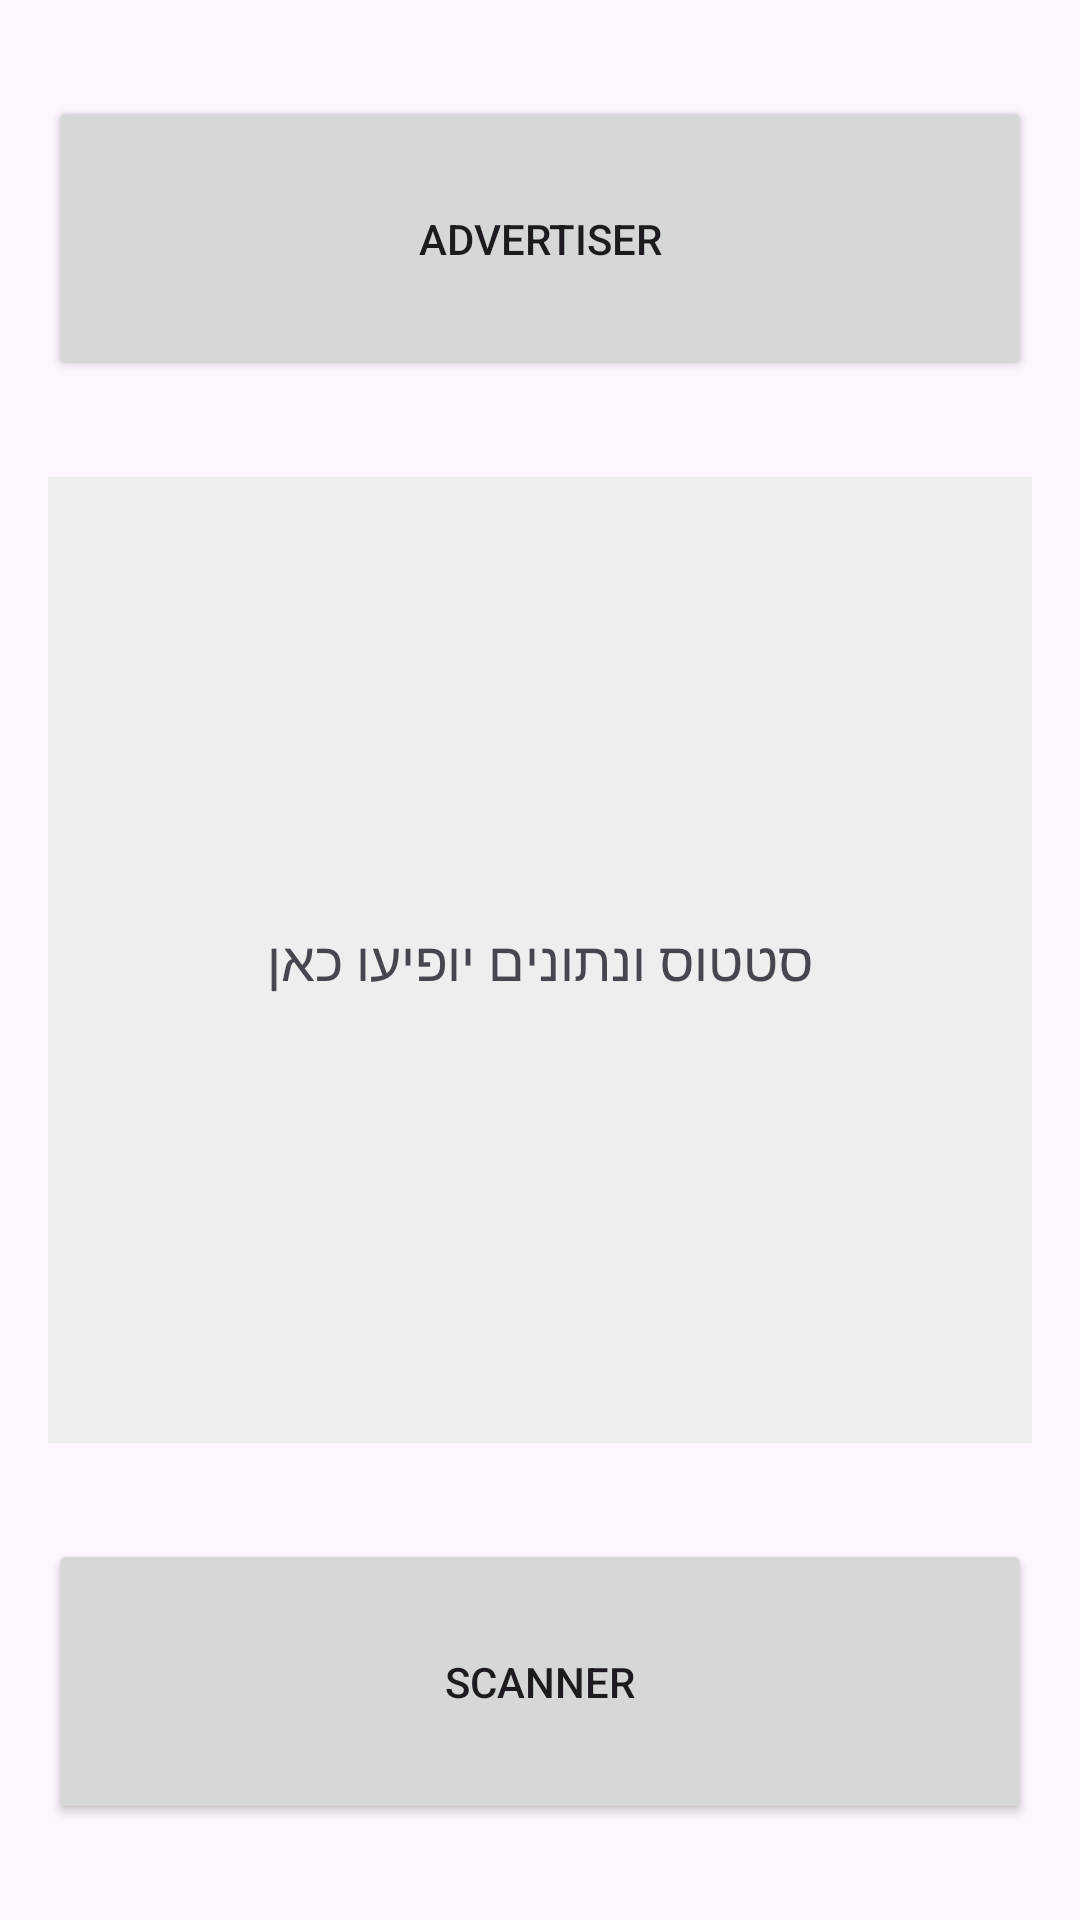

This screen was rendered from an Android layout file. Write that file and the resources it references.
<!-- AndroidManifest.xml: application theme Theme.AdPlusScan -->
<!-- res/layout/activity_main.xml -->
<?xml version="1.0" encoding="utf-8"?>
<androidx.constraintlayout.widget.ConstraintLayout xmlns:android="http://schemas.android.com/apk/res/android"
    xmlns:app="http://schemas.android.com/apk/res-auto"
    xmlns:tools="http://schemas.android.com/tools"
    android:id="@+id/main"
    android:layout_width="match_parent"
    android:layout_height="match_parent"
    tools:context=".MainActivity">

    <Button
        android:id="@+id/ad"
        android:layout_width="0dp"
        android:layout_height="95dp"
        android:text="ADVERTISER"

        app:layout_constraintTop_toTopOf="parent"       app:layout_constraintStart_toStartOf="parent"   app:layout_constraintEnd_toEndOf="parent"       android:layout_marginTop="32dp"
        android:layout_marginStart="16dp"
        android:layout_marginEnd="16dp"
        />

    <TextView
        android:id="@+id/textView"
        android:layout_width="0dp"
        android:layout_height="0dp"
        android:gravity="center"
        android:padding="16dp"
        android:text="סטטוס ונתונים יופיעו כאן"
        android:textSize="18sp"

        app:layout_constraintTop_toBottomOf="@+id/ad"      app:layout_constraintBottom_toTopOf="@+id/scan"   app:layout_constraintStart_toStartOf="parent"
        app:layout_constraintEnd_toEndOf="parent"
        android:layout_marginStart="16dp"
        android:layout_marginEnd="16dp"
        android:layout_marginTop="32dp"
        android:layout_marginBottom="32dp"
        android:background="#EEEEEE"
        />

    <Button
        android:id="@+id/scan"
        android:layout_width="0dp"
        android:layout_height="95dp"
        android:text="SCANNER"

        app:layout_constraintBottom_toBottomOf="parent"   app:layout_constraintStart_toStartOf="parent"
        app:layout_constraintEnd_toEndOf="parent"
        android:layout_marginBottom="32dp"
        android:layout_marginStart="16dp"
        android:layout_marginEnd="16dp"
        />

</androidx.constraintlayout.widget.ConstraintLayout>
<!-- resources referenced by this layout -->
<resources>
  <style name="Theme.AdPlusScan" parent="Base.Theme.AdPlusScan" />
  <style name="Base.Theme.AdPlusScan" parent="Theme.Material3.DayNight.NoActionBar">
          
          
      </style>
</resources>
